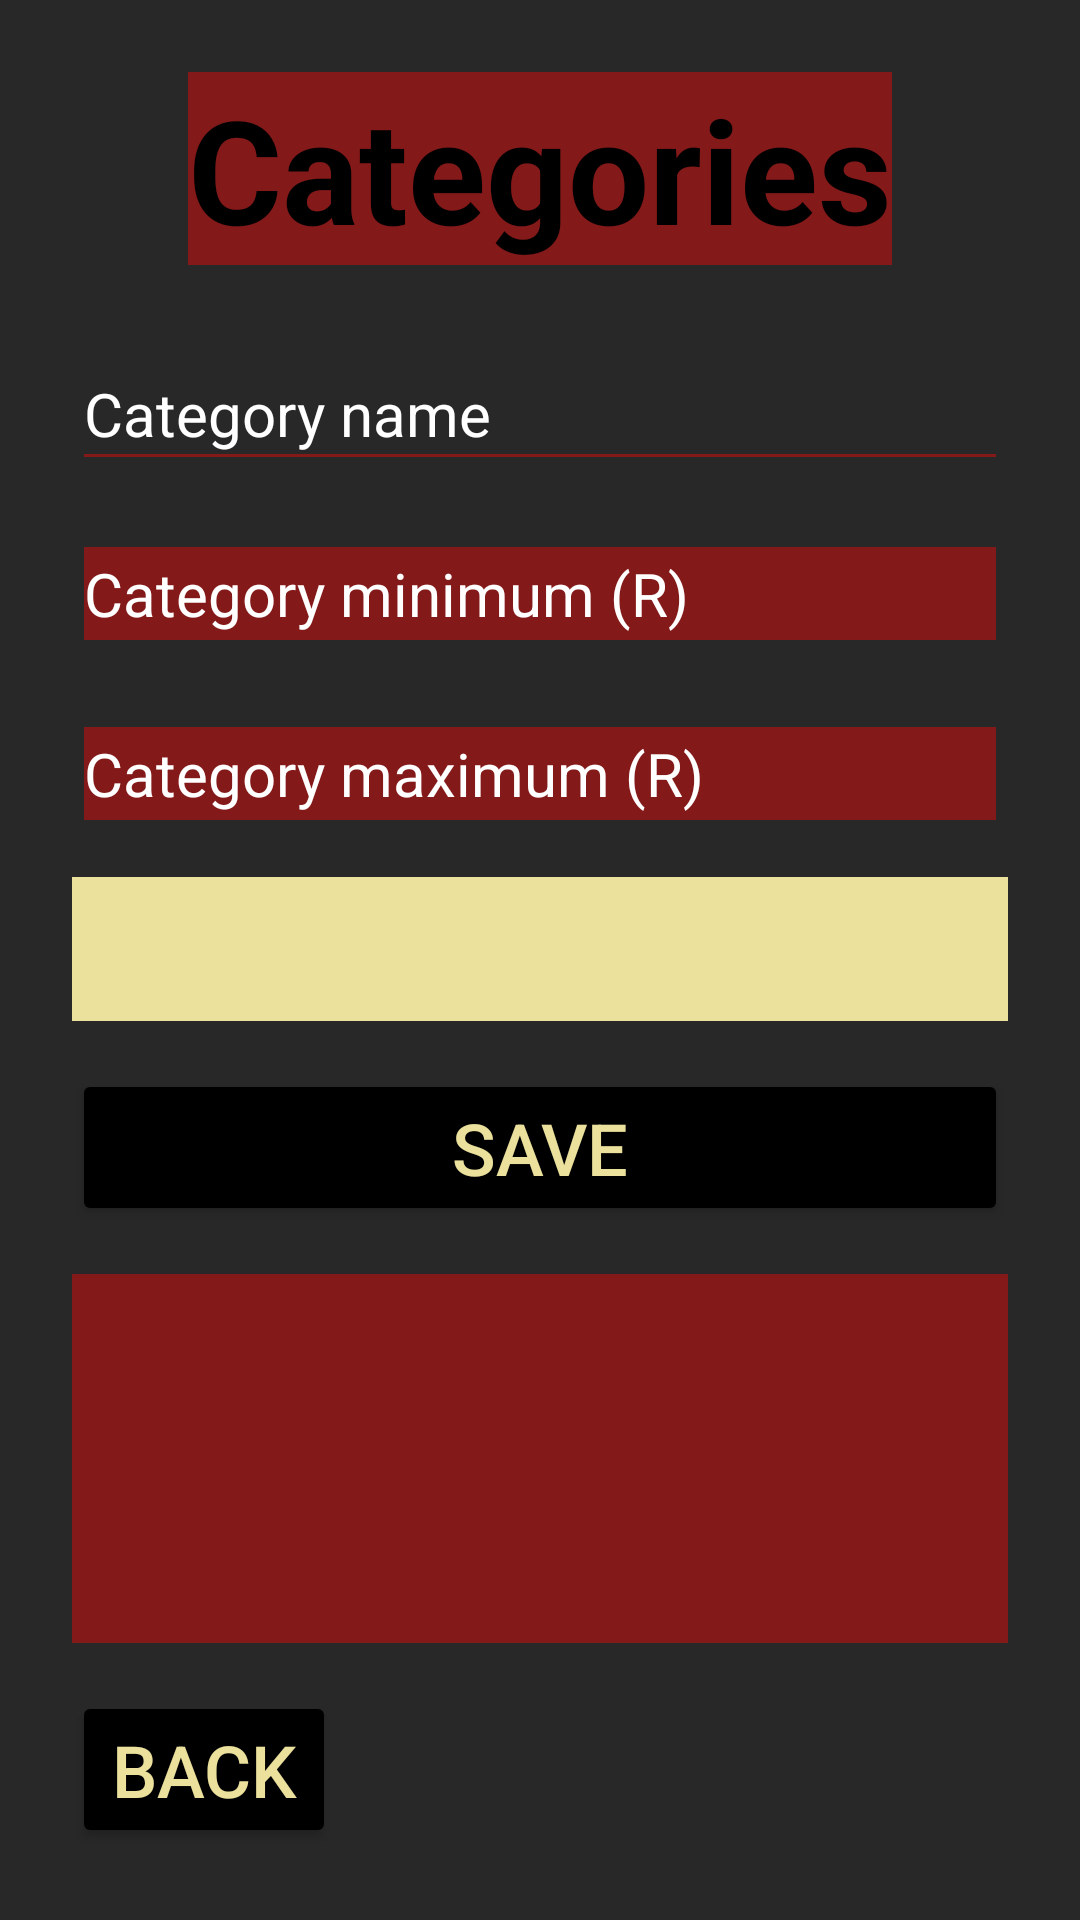

Layout XML and referenced resources for this Android screen:
<!-- AndroidManifest.xml: application theme Theme.OPSC7311Introduction -->
<!-- res/layout/activity_categories.xml -->
<?xml version="1.0" encoding="utf-8"?>
<androidx.constraintlayout.widget.ConstraintLayout xmlns:android="http://schemas.android.com/apk/res/android"
    xmlns:app="http://schemas.android.com/apk/res-auto"
    xmlns:tools="http://schemas.android.com/tools"
    android:layout_width="match_parent"
    android:layout_height="match_parent"
    android:background="#282828"
    android:backgroundTint="#282828"
    android:padding="24dp"
    tools:context=".Categories">

    <TextView
        android:id="@+id/tvCategoriesTitle"
        android:layout_width="wrap_content"
        android:layout_height="wrap_content"
        android:background="#841919"
        android:text="Categories"
        android:textColor="#000000"
        android:textSize="48sp"
        android:textStyle="bold"
        app:layout_constraintEnd_toEndOf="parent"
        app:layout_constraintStart_toStartOf="parent"
        app:layout_constraintTop_toTopOf="parent" />

    <EditText
        android:id="@+id/etCategory"
        android:layout_width="0dp"
        android:layout_height="wrap_content"
        android:layout_marginTop="24dp"
        android:backgroundTint="#841919"
        android:hint="Category name"
        android:inputType="text"
        android:minHeight="48dp"
        android:textColor="#841919"
        android:textColorHint="#FFFFFF"
        android:textSize="20sp"
        app:layout_constraintEnd_toEndOf="parent"
        app:layout_constraintStart_toStartOf="parent"
        app:layout_constraintTop_toBottomOf="@id/tvCategoriesTitle" />

    <EditText
        android:id="@+id/etMin"
        android:layout_width="0dp"
        android:layout_height="wrap_content"
        android:layout_marginTop="12dp"
        android:backgroundTint="#841919"
        android:backgroundTintMode="screen"
        android:hint="Category minimum (R)"
        android:inputType="numberDecimal"
        android:minHeight="48dp"
        android:textColor="#000000"
        android:textColorHint="#ffffffff"
        android:textSize="20sp"
        app:layout_constraintEnd_toEndOf="parent"
        app:layout_constraintStart_toStartOf="parent"
        app:layout_constraintTop_toBottomOf="@id/etCategory" />

    <EditText
        android:id="@+id/etMax"
        android:layout_width="0dp"
        android:layout_height="wrap_content"
        android:layout_marginTop="12dp"
        android:backgroundTint="#841919"
        android:backgroundTintMode="screen"
        android:hint="Category maximum (R)"
        android:inputType="numberDecimal"
        android:minHeight="48dp"
        android:textColor="#000000"
        android:textColorHint="#fff"
        android:textSize="20sp"
        app:layout_constraintEnd_toEndOf="parent"
        app:layout_constraintStart_toStartOf="parent"
        app:layout_constraintTop_toBottomOf="@id/etMin" />

    <Spinner
        android:id="@+id/spCategoryTag"
        android:layout_width="0dp"
        android:layout_height="wrap_content"
        android:layout_marginTop="12dp"
        android:background="#EBE19D"
        android:minHeight="48dp"
        app:layout_constraintEnd_toEndOf="parent"
        app:layout_constraintStart_toStartOf="parent"
        app:layout_constraintTop_toBottomOf="@id/etMax" />

    <Button
        android:id="@+id/btnSave"
        android:layout_width="0dp"
        android:layout_height="wrap_content"
        android:layout_marginTop="16dp"
        android:backgroundTint="#000000"
        android:text="Save"
        android:textColor="#EBE19D"
        android:textSize="24sp"
        app:layout_constraintEnd_toEndOf="parent"
        app:layout_constraintStart_toStartOf="parent"
        app:layout_constraintTop_toBottomOf="@id/spCategoryTag" />

    <ListView
        android:id="@+id/lvCategories"
        android:layout_width="0dp"
        android:layout_height="0dp"
        android:layout_marginTop="16dp"
        android:layout_marginBottom="16dp"
        android:background="#841919"
        android:backgroundTint="#841919"
        app:layout_constraintBottom_toTopOf="@id/btnBack"
        app:layout_constraintEnd_toEndOf="parent"
        app:layout_constraintStart_toStartOf="parent"
        app:layout_constraintTop_toBottomOf="@id/btnSave" />

    <Button
        android:id="@+id/btnBack"
        android:layout_width="wrap_content"
        android:layout_height="wrap_content"
        android:backgroundTint="#000000"
        android:text="Back"
        android:textColor="#EBE19D"
        android:textSize="24sp"
        app:layout_constraintBottom_toBottomOf="parent"
        app:layout_constraintStart_toStartOf="parent" />

</androidx.constraintlayout.widget.ConstraintLayout>
<!-- resources referenced by this layout -->
<resources>
  <style name="Theme.OPSC7311Introduction" parent="Base.Theme.OPSC7311Introduction" />
  <style name="Base.Theme.OPSC7311Introduction" parent="Theme.Material3.DayNight.NoActionBar">
          
          
      </style>
</resources>
